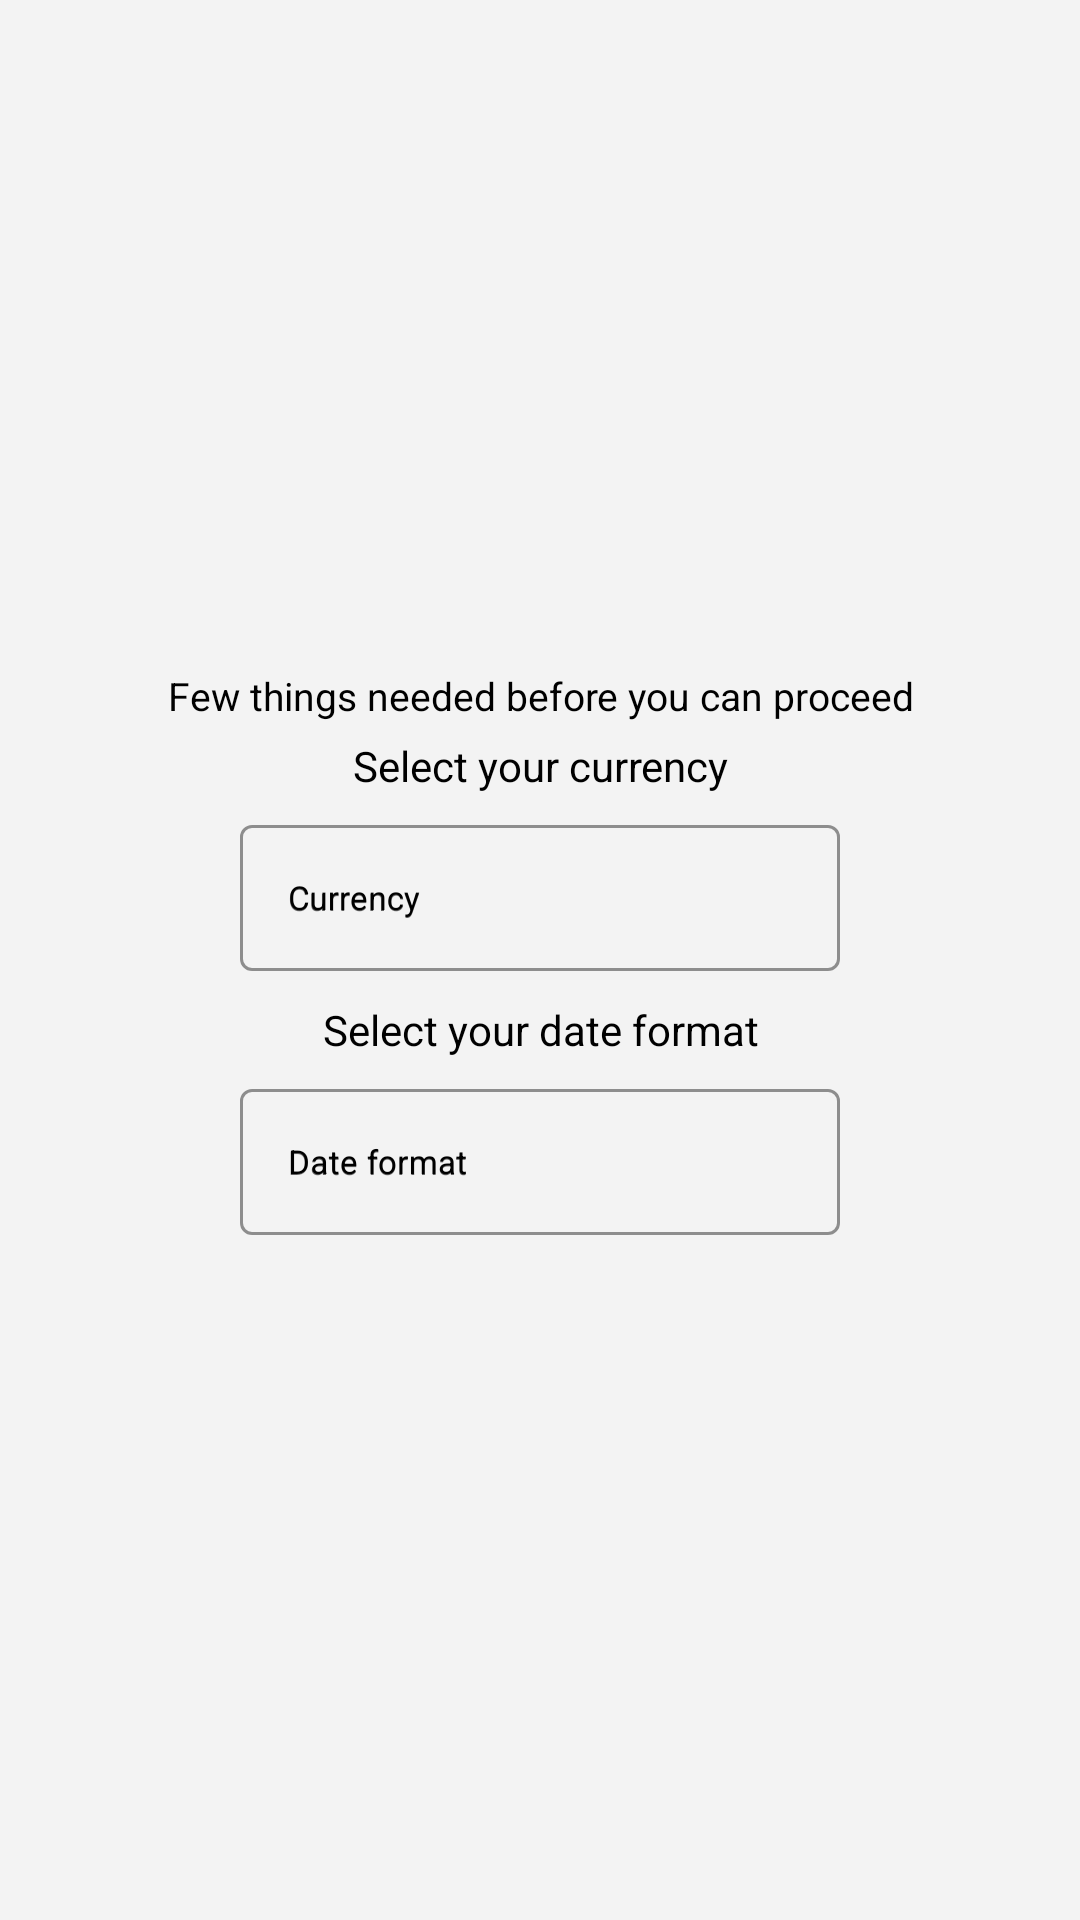

Android layout source for this screen:
<!-- AndroidManifest.xml: fallback theme Theme.MaterialComponents.DayNight.NoActionBar -->
<!-- res/layout/fragment_setup.xml -->
<?xml version="1.0" encoding="utf-8"?>
<RelativeLayout xmlns:android="http://schemas.android.com/apk/res/android"
    xmlns:app="http://schemas.android.com/apk/res-auto"
    android:layout_width="match_parent"
    android:layout_height="match_parent"
    android:background="@color/app_background">

    <LinearLayout
        android:layout_width="match_parent"
        android:layout_height="wrap_content"
        android:layout_centerVertical="true"
        android:orientation="vertical">

        <TextView
            android:id="@+id/setup_text_needed"
            android:layout_width="match_parent"
            android:layout_height="wrap_content"
            android:text="@string/setup_text_needed"
            android:textAlignment="center"
            android:textColor="@color/colorText"
            android:textSize="13sp" />


        <TextView
            android:layout_width="match_parent"
            android:layout_height="wrap_content"
            android:layout_marginTop="5dp"
            android:text="@string/setup_currency"
            android:textAlignment="center"
            android:textColor="@color/colorText" />

        <com.google.android.material.textfield.TextInputLayout
            android:id="@+id/appSetupCurrencyLayout"
            style="@style/Widget.MaterialComponents.TextInputLayout.OutlinedBox.ExposedDropdownMenu"
            android:layout_width="200dp"
            android:layout_height="wrap_content"
            android:layout_gravity="center"
            android:layout_margin="5dp"
            android:hint="@string/setup_currency_hint"
            android:textColorHint="@color/colorText"
            app:boxStrokeColor="@color/colorSecondary"
            app:endIconMode="none"
            app:hintTextColor="@color/colorSecondary">

            <AutoCompleteTextView
                android:id="@+id/appSetupCurrency"
                android:layout_width="match_parent"
                android:layout_height="wrap_content"
                android:layout_gravity="center"
                android:hint="@string/setup_currency_hint"
                android:inputType="none"
                android:labelFor="@id/appSetupCurrencyLayout"
                android:textSize="11sp" />
        </com.google.android.material.textfield.TextInputLayout>


        <TextView
            android:layout_width="match_parent"
            android:layout_height="wrap_content"
            android:layout_marginTop="5dp"
            android:text="@string/setup_date_format"
            android:textAlignment="center"
            android:textColor="@color/colorText" />

        <com.google.android.material.textfield.TextInputLayout
            android:id="@+id/appSetupDateFormatLayout"
            style="@style/Widget.MaterialComponents.TextInputLayout.OutlinedBox.ExposedDropdownMenu"
            android:layout_width="200dp"
            android:layout_height="wrap_content"
            android:layout_gravity="center"
            android:layout_margin="5dp"
            android:hint="@string/setup_date_format_hint"
            android:textColorHint="@color/colorText"
            app:boxStrokeColor="@color/colorSecondary"
            app:endIconMode="none"
            app:hintTextColor="@color/colorSecondary">

            <AutoCompleteTextView
                android:id="@+id/appSetupDateFormat"
                android:layout_width="match_parent"
                android:layout_height="wrap_content"
                android:layout_gravity="center"
                android:hint="@string/setup_date_format_hint"
                android:inputType="none"
                android:labelFor="@id/appSetupDateFormatLayout"
                android:textSize="11sp" />
        </com.google.android.material.textfield.TextInputLayout>

    </LinearLayout>

    <com.google.android.material.button.MaterialButton
        android:id="@+id/setupFinish"
        android:layout_width="wrap_content"
        android:layout_height="38dp"
        android:layout_alignParentBottom="true"
        android:layout_centerHorizontal="true"
        android:layout_marginTop="15dp"
        android:layout_marginEnd="4dp"
        android:layout_marginBottom="12dp"
        android:background="@color/transparent"
        android:text="@string/finish"
        android:textColor="@color/colorAccent"
        android:textSize="11sp"
        android:visibility="gone" />
</RelativeLayout>
<!-- resources referenced by this layout -->
<resources>
  <color name="app_background">#F3F3F3</color>
  <color name="colorAccent">#FF5722</color>
  <color name="colorSecondary">#B0BEC5</color>
  <color name="colorText">@color/black</color>
  <color name="transparent">#00000000</color>
  <string name="finish">Finish</string>
  <string name="setup_currency">Select your currency</string>
  <string name="setup_currency_hint">Currency</string>
  <string name="setup_date_format">Select your date format</string>
  <string name="setup_date_format_hint">Date format</string>
  <string name="setup_text_needed">Few things needed before you can proceed</string>
  <color name="black">#FF000000</color>
</resources>
